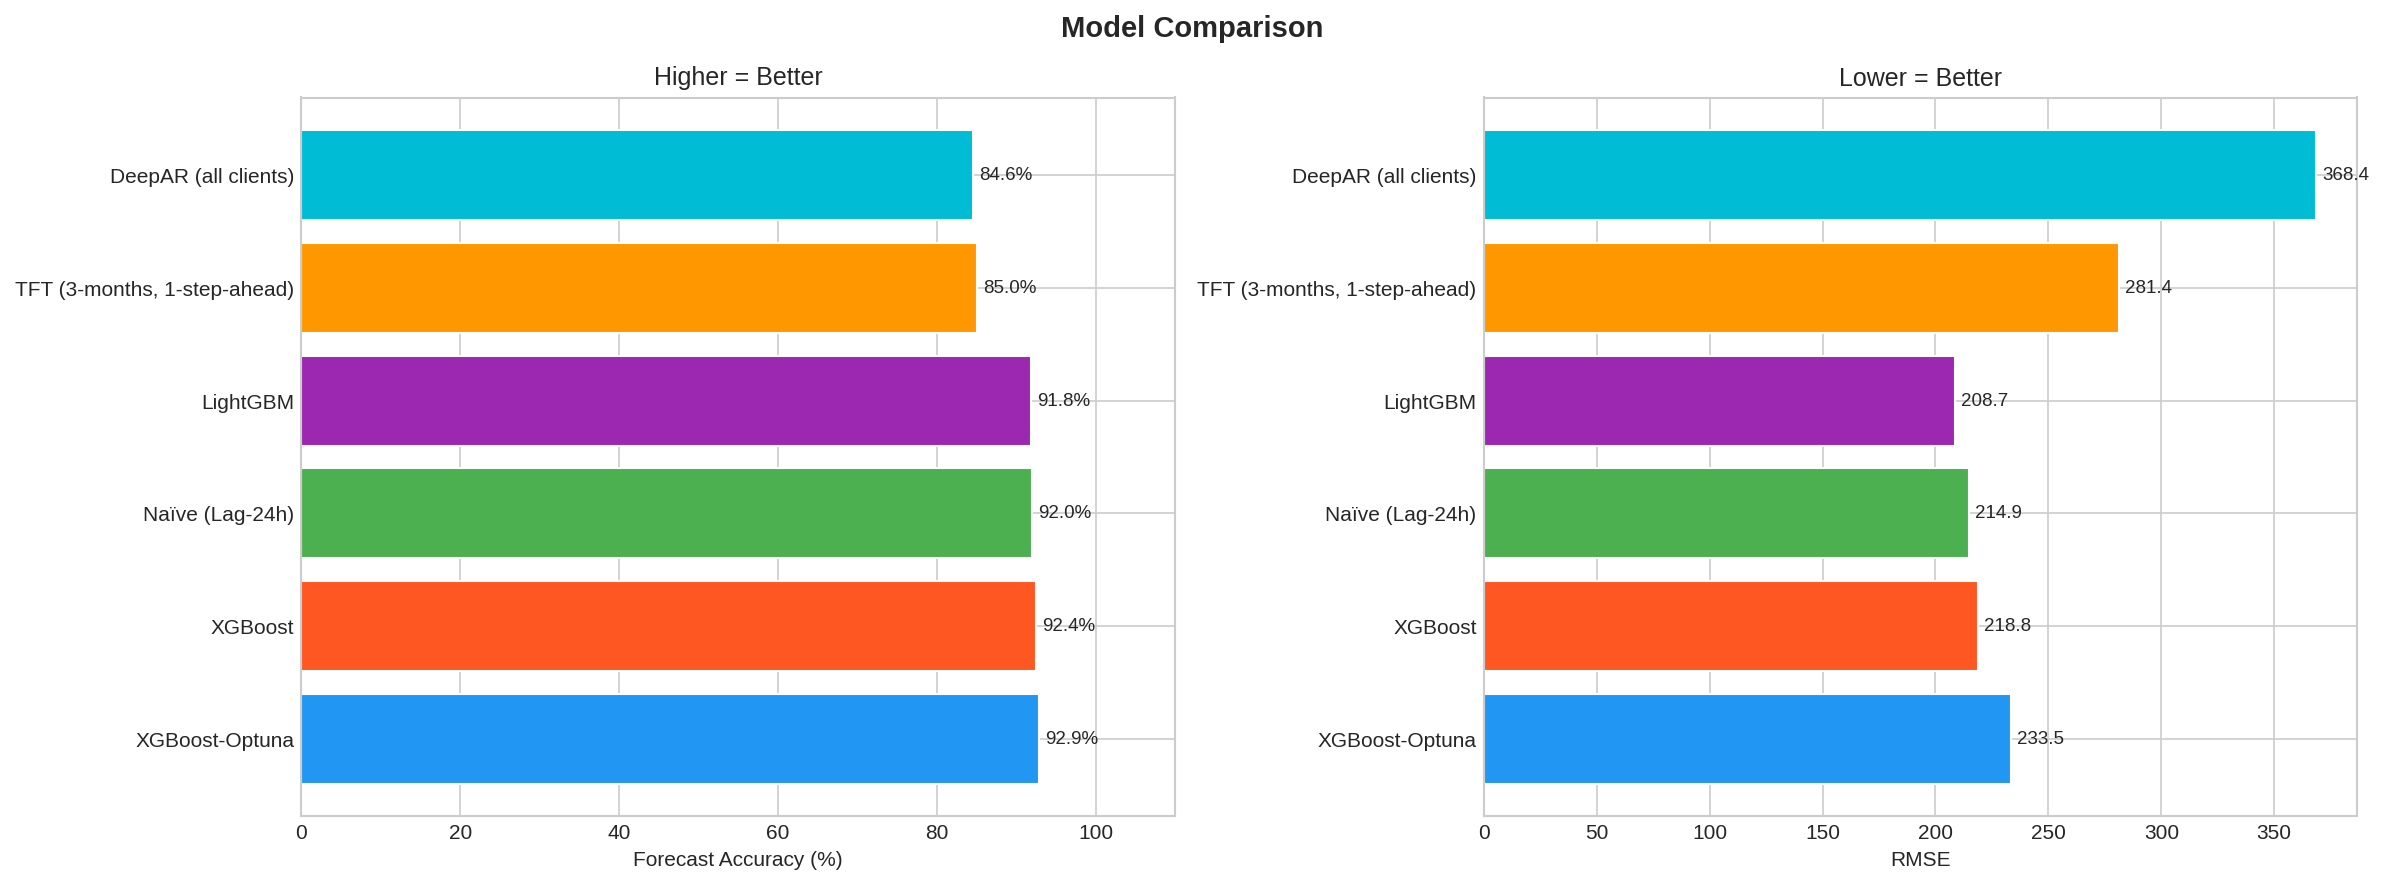

The data file committed next to this chart (first rows):
model, MAE, RMSE, MAPE, SMAPE, R2, Forecast_Accuracy_pct, Forecast_Bias_pct, Directional_Accuracy_pct
XGBoost-Optuna, 49.42, 233.5, 7.148, 8.071, 0.991, 92.85, -0.03863, 73.16
XGBoost, 47.77, 218.8, 7.554, 8.283, 0.9921, 92.45, -0.2503, 73.98
Naïve (Lag-24h), 44.25, 214.9, 8.041, 7.674, 0.9924, 91.96, -0.2027, 73.85
LightGBM, 47.77, 208.7, 8.192, 8.499, 0.9928, 91.81, 0.2799, 74
TFT (3-months, 1-step-ahead), 76.68, 281.4, 14.96, 13.21, 0.9868, 85.04, 0.1819, 64.64
DeepAR (all clients), 103.8, 368.4, 15.4, 15.39, 0.9795, 84.6, 12.58, 72.13
